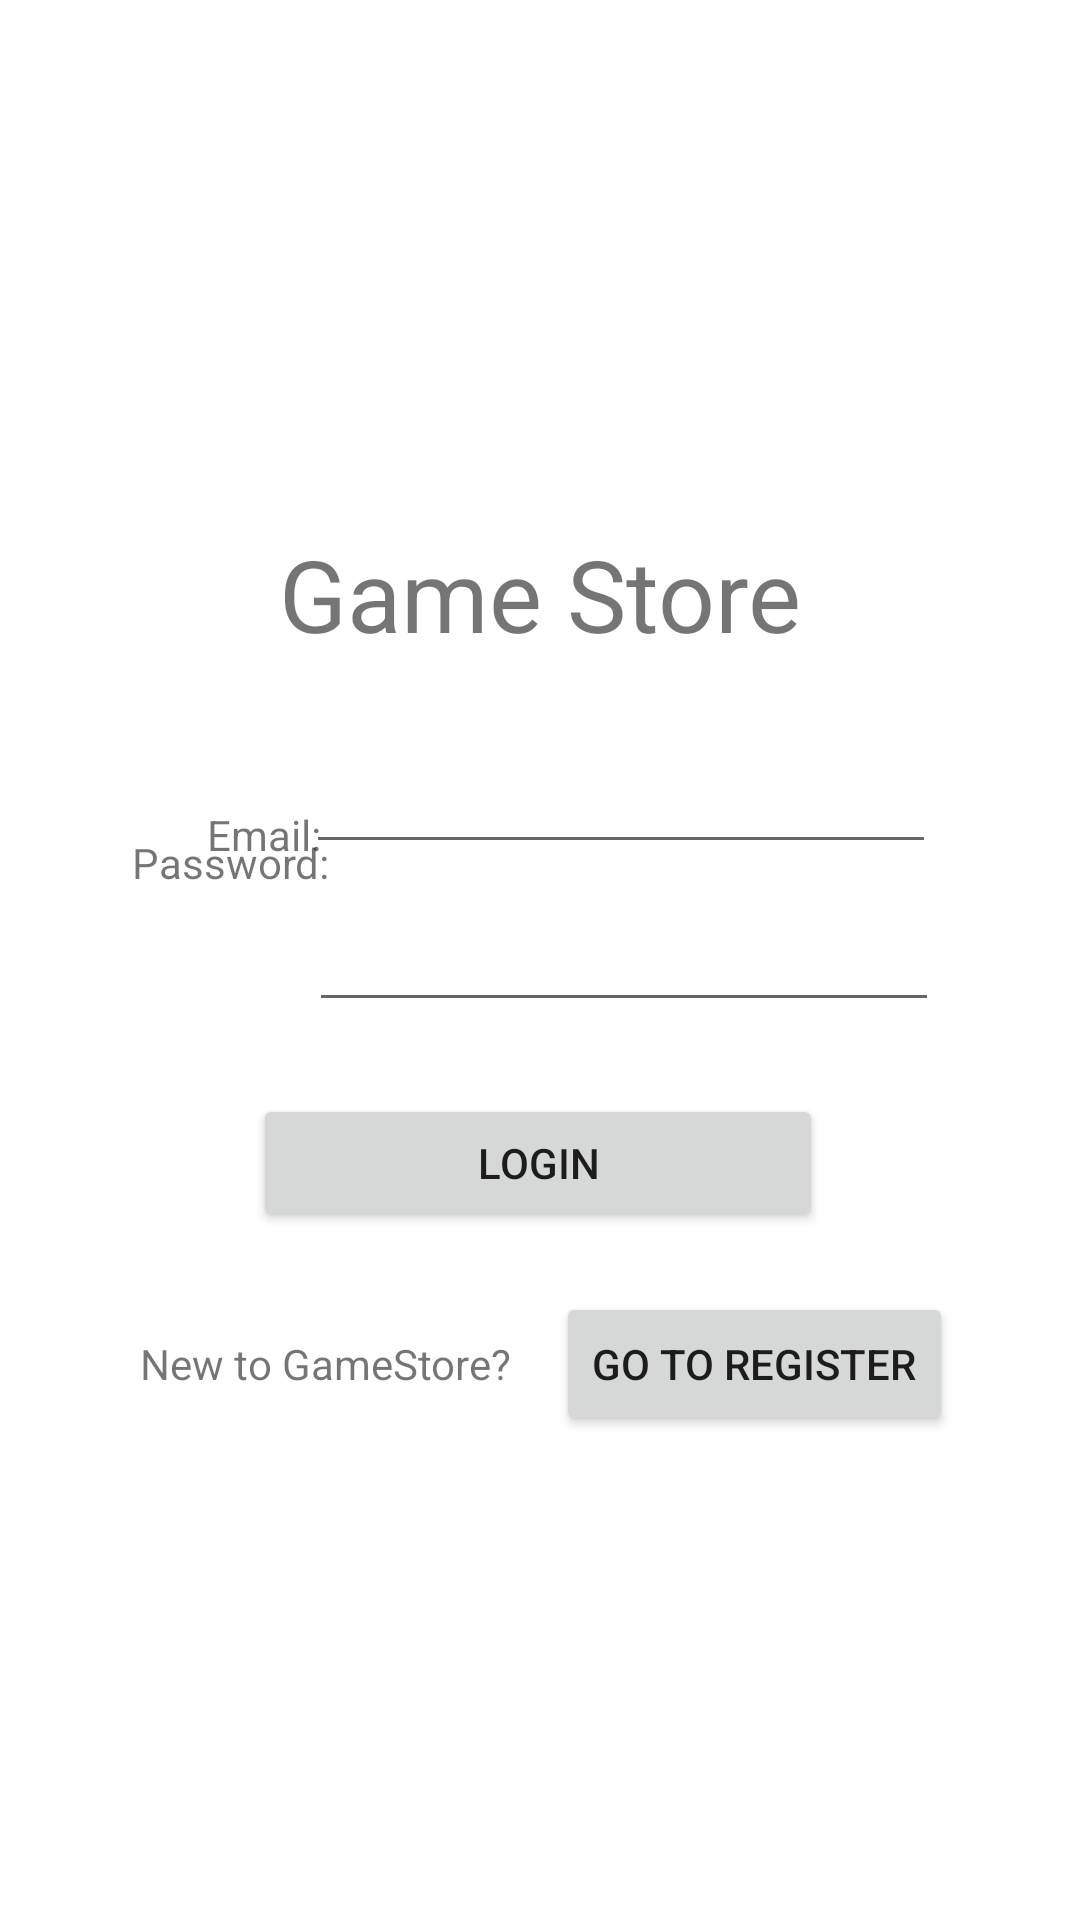

Produce the Android XML layout that renders to this screen, including the resource entries it uses.
<!-- AndroidManifest.xml: application theme Theme.Test3 -->
<!-- res/layout/activity_main.xml -->
<?xml version="1.0" encoding="utf-8"?>
<androidx.constraintlayout.widget.ConstraintLayout xmlns:android="http://schemas.android.com/apk/res/android"
    xmlns:app="http://schemas.android.com/apk/res-auto"
    xmlns:tools="http://schemas.android.com/tools"
    android:layout_width="match_parent"
    android:layout_height="match_parent"
    tools:context=".activity.MainActivity">

    <Button
        android:id="@+id/button"
        android:layout_width="190dp"
        android:layout_height="46dp"
        android:layout_marginStart="156dp"
        android:layout_marginEnd="156dp"
        android:onClick="clickHandler"
        android:text="Login"
        app:layout_constraintBottom_toBottomOf="parent"
        app:layout_constraintEnd_toEndOf="parent"
        app:layout_constraintHorizontal_bias="0.505"
        app:layout_constraintStart_toStartOf="parent"
        app:layout_constraintTop_toTopOf="parent"
        app:layout_constraintVertical_bias="0.614" />

    <EditText
        android:id="@+id/emailInput"
        android:layout_width="wrap_content"
        android:layout_height="wrap_content"
        android:ems="10"
        android:inputType="textEmailAddress"
        app:layout_constraintBottom_toBottomOf="parent"
        app:layout_constraintEnd_toEndOf="parent"
        app:layout_constraintHorizontal_bias="0.681"
        app:layout_constraintStart_toStartOf="parent"
        app:layout_constraintTop_toTopOf="parent"
        app:layout_constraintVertical_bias="0.412" />

    <EditText
        android:id="@+id/passwordInput"
        android:layout_width="wrap_content"
        android:layout_height="wrap_content"
        android:ems="10"
        android:inputType="textPassword"
        app:layout_constraintBottom_toBottomOf="parent"
        app:layout_constraintEnd_toEndOf="parent"
        app:layout_constraintHorizontal_bias="0.686"
        app:layout_constraintStart_toStartOf="parent"
        app:layout_constraintTop_toTopOf="parent" />

    <TextView
        android:id="@+id/emailLabel"
        android:layout_width="wrap_content"
        android:layout_height="wrap_content"
        android:layout_marginTop="20dp"
        android:text="Email:"
        app:layout_constraintBottom_toBottomOf="parent"
        app:layout_constraintEnd_toEndOf="parent"
        app:layout_constraintHorizontal_bias="0.214"
        app:layout_constraintStart_toStartOf="parent"
        app:layout_constraintTop_toTopOf="parent"
        app:layout_constraintVertical_bias="0.414" />

    <TextView
        android:id="@+id/passwordLabel4"
        android:layout_width="wrap_content"
        android:layout_height="0dp"
        android:layout_marginBottom="148dp"
        android:text="Password:"
        app:layout_constraintBottom_toTopOf="@+id/textView"
        app:layout_constraintEnd_toEndOf="parent"
        app:layout_constraintHorizontal_bias="0.15"
        app:layout_constraintStart_toStartOf="parent" />

    <TextView
        android:id="@+id/loginTitle"
        android:layout_width="wrap_content"
        android:layout_height="wrap_content"
        android:text="Game Store"
        android:textSize="100px"
        app:layout_constraintBottom_toBottomOf="parent"
        app:layout_constraintEnd_toEndOf="parent"
        app:layout_constraintStart_toStartOf="parent"
        app:layout_constraintTop_toTopOf="parent"
        app:layout_constraintVertical_bias="0.295" />

    <Button
        android:id="@+id/registerBtn"
        android:layout_width="wrap_content"
        android:layout_height="wrap_content"
        android:text="Go to register"
        android:onClick="goToRegister"
        app:layout_constraintBaseline_toBaselineOf="@+id/textView"
        app:layout_constraintEnd_toEndOf="parent"
        app:layout_constraintStart_toEndOf="@+id/textView" />

    <TextView
        android:id="@+id/textView"
        android:layout_width="wrap_content"
        android:layout_height="wrap_content"
        android:layout_marginStart="4dp"
        android:layout_marginEnd="15dp"
        android:layout_marginBottom="176dp"
        android:text="New to GameStore?"
        app:layout_constraintBottom_toBottomOf="parent"
        app:layout_constraintEnd_toStartOf="@+id/registerBtn"
        app:layout_constraintHorizontal_chainStyle="packed"
        app:layout_constraintStart_toStartOf="parent" />

</androidx.constraintlayout.widget.ConstraintLayout>
<!-- resources referenced by this layout -->
<resources>
  <style name="Theme.Test3" parent="Theme.MaterialComponents.DayNight.DarkActionBar">
          
          <item name="colorPrimary">@color/purple_500</item>
          <item name="colorPrimaryVariant">@color/purple_700</item>
          <item name="colorOnPrimary">@color/white</item>
          
          <item name="colorSecondary">@color/teal_200</item>
          <item name="colorSecondaryVariant">@color/teal_700</item>
          <item name="colorOnSecondary">@color/black</item>
          
          <item name="android:statusBarColor">?attr/colorPrimaryVariant</item>
          
      </style>
  <!-- not gathered from this repository: default colours our renderer supplied (Android Studio template values) -->
  <color name="purple_500">#FF6200EE</color>
  <color name="purple_700">#FF3700B3</color>
  <color name="teal_200">#FF03DAC5</color>
  <color name="teal_700">#FF018786</color>
  <color name="black">#FF000000</color>
  <color name="white">#FFFFFFFF</color>
</resources>
